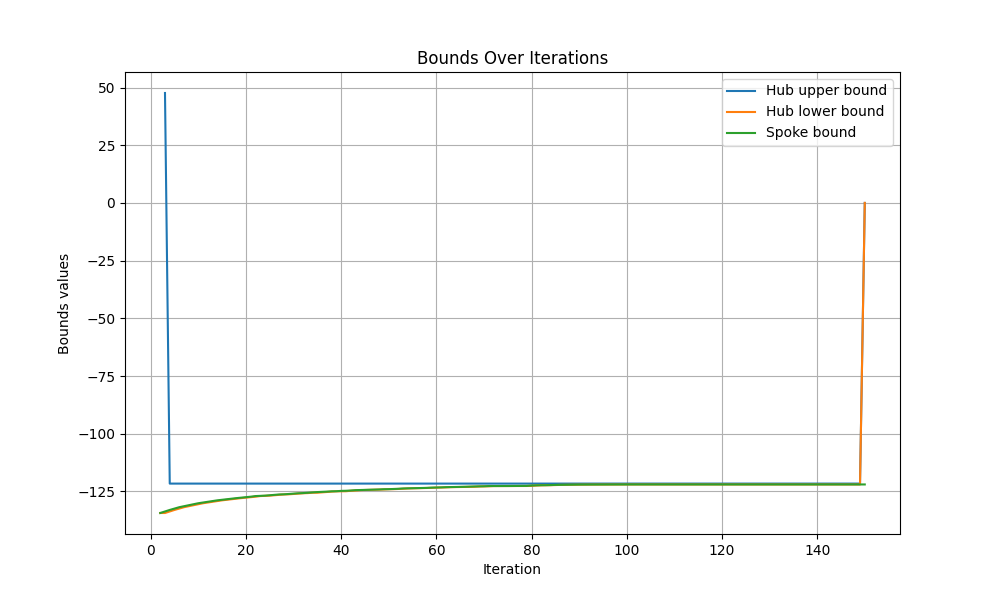

The data file committed next to this chart (first rows):
iteration, hub upper bound, hub lower bound, spoke bound
1, , , 
2, inf, -134.3, -134.3
3, 47.62, -134.3, -133.7
4, -121.6, -133.7, -133
5, -121.6, -133, -132.4
6, -121.6, -132.4, -131.8
7, -121.6, -131.8, -131.4
8, -121.6, -131.4, -131
9, -121.6, -131, -130.5
10, -121.6, -130.5, -130.1
11, -121.6, -130.1, -129.8
12, -121.6, -129.8, -129.5
13, -121.6, -129.5, -129.2
14, -121.6, -129.2, -128.9
15, -121.6, -128.9, -128.6
16, -121.6, -128.6, -128.4
17, -121.6, -128.4, -128.1
18, -121.6, -128.1, -127.9
19, -121.6, -127.9, -127.7
20, -121.6, -127.7, -127.5
21, -121.6, -127.5, -127.3
22, -121.6, -127.3, -127
23, -121.6, -127, -126.9
24, -121.6, -126.9, -126.8
25, -121.6, -126.8, -126.6
26, -121.6, -126.6, -126.4
27, -121.6, -126.4, -126.3
28, -121.6, -126.3, -126.3
29, -121.6, -126.3, -126.1
30, -121.6, -126.1, -125.9
31, -121.6, -125.9, -125.8
32, -121.6, -125.8, -125.7
33, -121.6, -125.7, -125.6
34, -121.6, -125.6, -125.4
35, -121.6, -125.6, -125.3
36, -121.6, -125.4, -125.2
37, -121.6, -125.2, -125.1
38, -121.6, -125.1, -125
39, -121.6, -125, -124.9
40, -121.6, -124.9, -124.8
41, -121.6, -124.9, -124.7
42, -121.6, -124.7, -124.6
43, -121.6, -124.6, -124.4
44, -121.6, -124.4, -124.4
45, -121.6, -124.4, -124.4
46, -121.6, -124.4, -124.3
47, -121.6, -124.3, -124.2
48, -121.6, -124.2, -124.1
49, -121.6, -124.1, -124
50, -121.6, -124, -124
51, -121.6, -124, -123.9
52, -121.6, -123.9, -123.8
53, -121.6, -123.8, -123.7
54, -121.6, -123.7, -123.7
55, -121.6, -123.7, -123.6
56, -121.6, -123.6, -123.6
57, -121.6, -123.6, -123.5
58, -121.6, -123.5, -123.5
59, -121.6, -123.5, -123.3
60, -121.6, -123.3, -123.3
... 90 more rows
